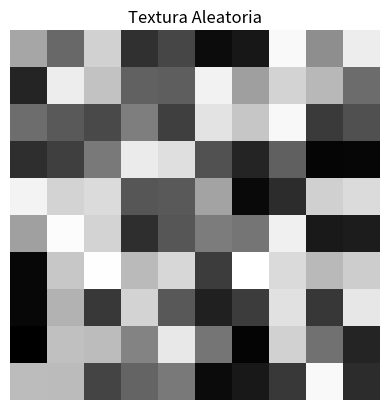

Generate this figure with matplotlib:
# Importar librerias necesarias
import matplotlib.pyplot as plt  # Importamos la biblioteca matplotlib para visualizacion
import numpy as np  # Importamos la biblioteca numpy para trabajar con matrices y arrays

# Crear una matriz de valores aleatorios para simular una textura
textura = np.random.rand(10, 10)  # Creamos una matriz de tamano 10x10 con valores aleatorios entre 0 y 1

# Mostrar la textura en forma de imagen
plt.imshow(textura, cmap='gray')  # Mostramos la matriz como una imagen en escala de grises
plt.title('Textura Aleatoria')  # Establecemos el titulo de la figura
plt.axis('off')  # Desactivamos los ejes
plt.show()  # Mostramos la figura con la textura aleatoria

